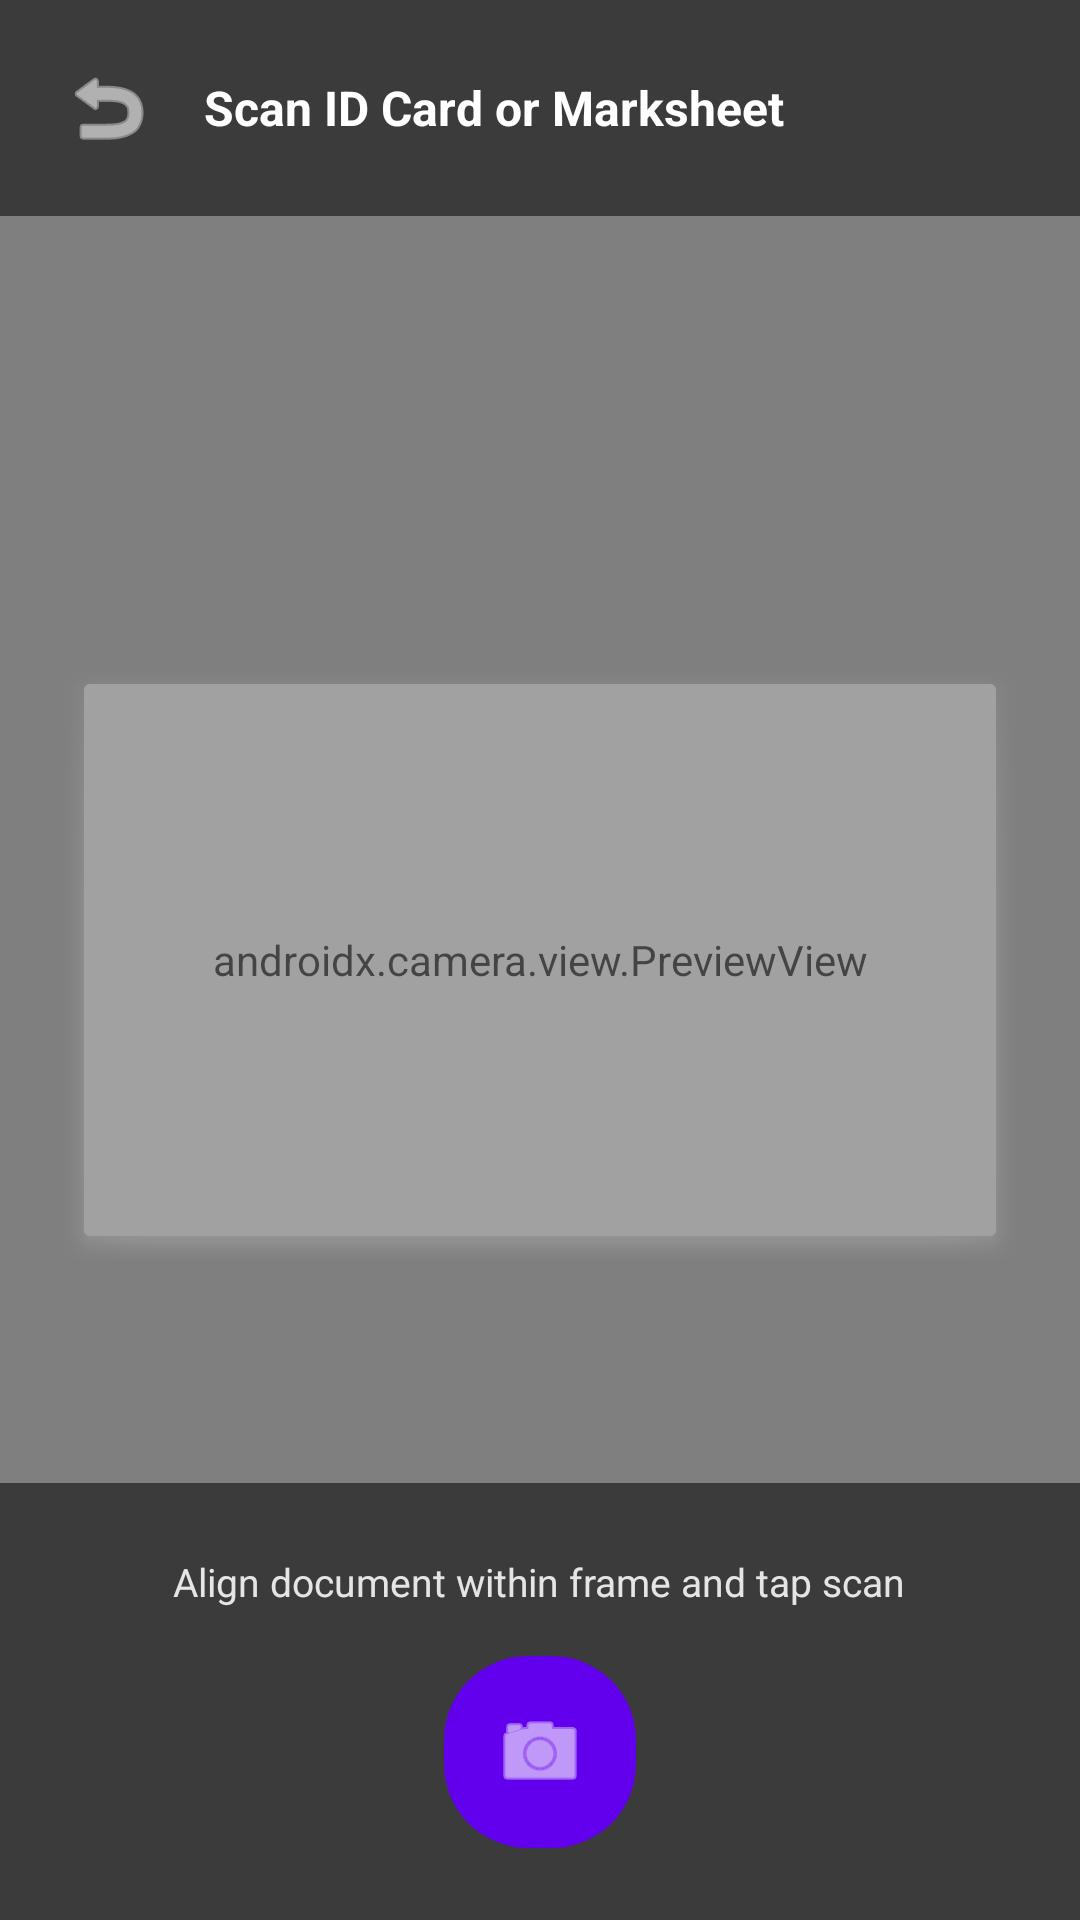

Android layout source for this screen:
<!-- AndroidManifest.xml: application theme Theme.SmartAutofill -->
<!-- res/layout/activity_camera.xml -->
<?xml version="1.0" encoding="utf-8"?>
<FrameLayout xmlns:android="http://schemas.android.com/apk/res/android"
    android:layout_width="match_parent"
    android:layout_height="match_parent"
    android:background="#000000">

    
    <androidx.camera.view.PreviewView
        android:id="@+id/camera_preview"
        android:layout_width="match_parent"
        android:layout_height="match_parent" />

    
    <LinearLayout
        android:layout_width="match_parent"
        android:layout_height="wrap_content"
        android:orientation="horizontal"
        android:gravity="center_vertical"
        android:padding="16dp"
        android:background="#88000000">

        <ImageButton
            android:id="@+id/btn_camera_back"
            android:layout_width="40dp"
            android:layout_height="40dp"
            android:src="@android:drawable/ic_menu_revert"
            android:tint="#FFFFFF"
            android:background="?android:attr/selectableItemBackgroundBorderless"
            android:contentDescription="Back" />

        <TextView
            android:layout_width="0dp"
            android:layout_height="wrap_content"
            android:layout_weight="1"
            android:text="Scan ID Card or Marksheet"
            android:textColor="#FFFFFF"
            android:textSize="16sp"
            android:textStyle="bold"
            android:layout_marginStart="12dp" />
    </LinearLayout>

    
    <View
        android:layout_width="320dp"
        android:layout_height="200dp"
        android:layout_gravity="center"
        android:background="@android:drawable/dialog_holo_light_frame"
        android:backgroundTint="#44FFFFFF" />

    
    <LinearLayout
        android:layout_width="match_parent"
        android:layout_height="wrap_content"
        android:layout_gravity="bottom"
        android:orientation="vertical"
        android:gravity="center"
        android:padding="24dp"
        android:background="#88000000">

        <TextView
            android:id="@+id/tv_scan_status"
            android:layout_width="wrap_content"
            android:layout_height="wrap_content"
            android:text="Align document within frame and tap scan"
            android:textColor="#DDFFFFFF"
            android:textSize="13sp"
            android:layout_marginBottom="16dp" />

        <ProgressBar
            android:id="@+id/progress_scanning"
            android:layout_width="36dp"
            android:layout_height="36dp"
            android:indeterminate="true"
            android:indeterminateTint="#FFFFFF"
            android:visibility="gone"
            android:layout_marginBottom="16dp" />

        <ImageButton
            android:id="@+id/btn_capture"
            android:layout_width="64dp"
            android:layout_height="64dp"
            android:background="@android:drawable/toast_frame"
            android:backgroundTint="@color/primary"
            android:src="@android:drawable/ic_menu_camera"
            android:tint="#FFFFFF"
            android:contentDescription="Capture &amp; Scan" />

    </LinearLayout>

</FrameLayout>
<!-- resources referenced by this layout -->
<resources>
  <color name="primary">#6200EE</color>
  <style name="Theme.SmartAutofill" parent="Theme.MaterialComponents.Light.NoActionBar">
          <item name="colorPrimary">@color/colorPrimary</item>
          <item name="colorPrimaryDark">@color/colorPrimaryDark</item>
          <item name="colorAccent">@color/colorAccent</item>
          <item name="android:windowBackground">@color/windowBackground</item>
          <item name="android:textColor">@color/text_primary</item>
          <item name="android:editTextColor">@color/text_primary</item>
          <item name="editTextColor">@color/text_primary</item>
      </style>
  <color name="colorPrimary">#6200EE</color>
  <color name="colorPrimaryDark">#3700B3</color>
  <color name="colorAccent">#03DAC6</color>
  <color name="windowBackground">#F8F9FA</color>
  <color name="text_primary">#1A1A2E</color>
</resources>
